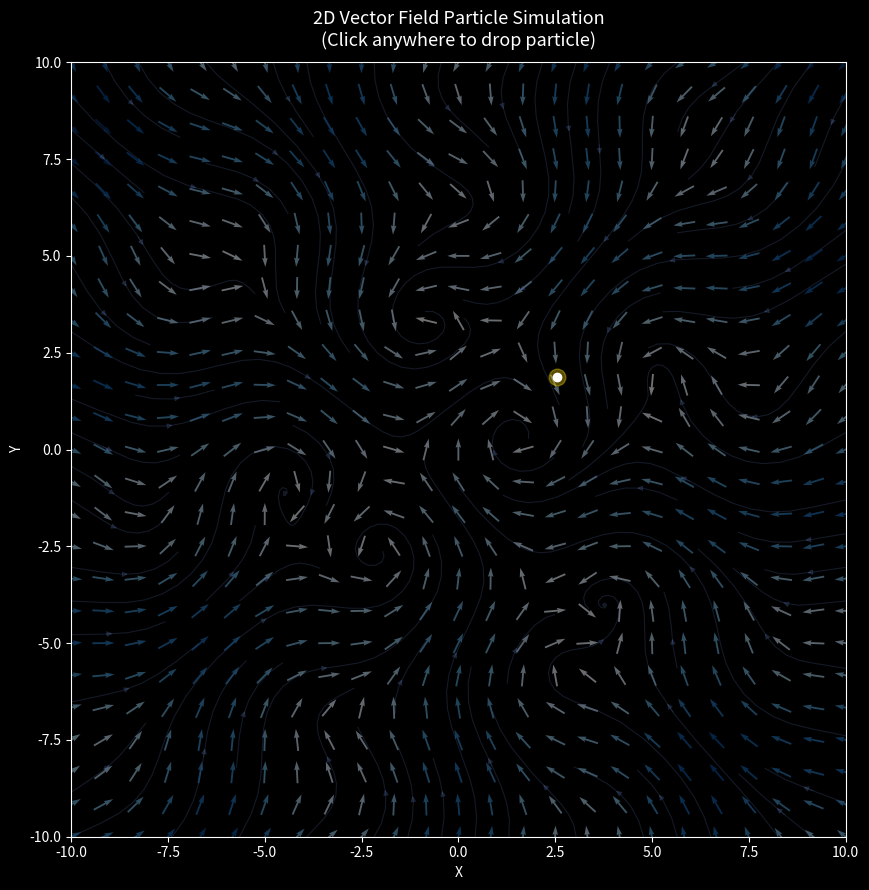

The matplotlib source for this figure:
import collections
import numpy as np
import matplotlib.pyplot as plt
from matplotlib.animation import FuncAnimation
from matplotlib.collections import LineCollection

# ==========================================
# 1. Choose or Define Vector Field
# ==========================================
def vector_field(x, y):
    """
    Define 2D velocity (u, v) at coordinates (x, y).
    Preset: Non-linear swirl with multiple vortices and saddles.
    """
    u = np.sin(y) - 0.2 * x
    v = np.cos(x) - 0.2 * y
    return u, v


# ==========================================
# 2. Numerical Integrator (Runge-Kutta 4th Order)
# ==========================================
def rk4_step(x, y, dt):
    """Calculates next position using RK4 for accurate streamline tracking."""
    k1_u, k1_v = vector_field(x, y)
    
    k2_u, k2_v = vector_field(x + 0.5 * dt * k1_u, y + 0.5 * dt * k1_v)
    k3_u, k3_v = vector_field(x + 0.5 * dt * k2_u, y + 0.5 * dt * k2_v)
    k4_u, k4_v = vector_field(x + dt * k3_u, y + dt * k3_v)
    
    x_next = x + (dt / 6.0) * (k1_u + 2 * k2_u + 2 * k3_u + k4_u)
    y_next = y + (dt / 6.0) * (k1_v + 2 * k2_v + 2 * k3_v + k4_v)
    return x_next, y_next


# ==========================================
# 3. Setup Simulation Parameters & Canvas
# ==========================================
X_MIN, X_MAX = -10, 10
Y_MIN, Y_MAX = -10, 10
DT = 0.05
TRAIL_LENGTH = 120

# Particle state: [x, y]
pos = np.array([2.5, 2.0], dtype=float)
trail_x = collections.deque(maxlen=TRAIL_LENGTH)
trail_y = collections.deque(maxlen=TRAIL_LENGTH)

# Initialize plot with dark theme
plt.style.use("dark_background")
fig, ax = plt.subplots(figsize=(9, 9))

# Background quiver arrows
grid_n = 25
gx = np.linspace(X_MIN, X_MAX, grid_n)
gy = np.linspace(Y_MIN, Y_MAX, grid_n)
GX, GY = np.meshgrid(gx, gy)
GU, GV = vector_field(GX, GY)
speed = np.sqrt(GU**2 + GV**2) + 1e-9

ax.quiver(
    GX, GY,
    GU / speed, GV / speed,
    speed,
    cmap="Blues",
    alpha=0.45,
    pivot="mid",
    scale=35
)

# Background subtle streamlines
fine_gx = np.linspace(X_MIN, X_MAX, 80)
fine_gy = np.linspace(Y_MIN, Y_MAX, 80)
FGX, FGY = np.meshgrid(fine_gx, fine_gy)
FGU, FGV = vector_field(FGX, FGY)
ax.streamplot(
    FGX, FGY, FGU, FGV,
    color=(0.3, 0.4, 0.6, 0.25),
    density=0.8,
    linewidth=0.8,
    arrowsize=0.8
)

# Multi-segment line collection for fading gradient trail
trail_collection = LineCollection([], linewidths=np.linspace(0.8, 3.2, TRAIL_LENGTH), zorder=4)
ax.add_collection(trail_collection)

# Glowing particle head
glow_head, = ax.plot([], [], "o", color="#ffdd00", markersize=12, alpha=0.35, zorder=5)
particle_head, = ax.plot([], [], "o", color="#ffffff", markersize=6, zorder=6)

ax.set_xlim(X_MIN, X_MAX)
ax.set_ylim(Y_MIN, Y_MAX)
ax.set_aspect("equal")
ax.set_title("2D Vector Field Particle Simulation\n(Click anywhere to drop particle)", fontsize=13, pad=12)
ax.set_xlabel("X")
ax.set_ylabel("Y")


# ==========================================
# 4. Interactive Click: Drop particle anywhere
# ==========================================
def on_click(event):
    global pos
    if event.xdata is not None and event.ydata is not None:
        pos = np.array([event.xdata, event.ydata], dtype=float)
        trail_x.clear()
        trail_y.clear()

fig.canvas.mpl_connect("button_press_event", on_click)


# ==========================================
# 5. Animation Update Function
# ==========================================
def update(frame):
    global pos
    
    # Advance position with RK4 integration
    pos[0], pos[1] = rk4_step(pos[0], pos[1], DT)
    
    # Boundary wrap-around / respawn if out of bounds
    if not (X_MIN <= pos[0] <= X_MAX and Y_MIN <= pos[1] <= Y_MAX):
        pos = np.random.uniform(X_MIN * 0.7, X_MAX * 0.7, size=2)
        trail_x.clear()
        trail_y.clear()
    
    trail_x.append(pos[0])
    trail_y.append(pos[1])
    
    # Update trail with fading gradient
    n_pts = len(trail_x)
    if n_pts > 1:
        points = np.array([trail_x, trail_y]).T.reshape(-1, 1, 2)
        segments = np.concatenate([points[:-1], points[1:]], axis=1)
        
        # Color gradient: fading cyan/gold trail
        alphas = np.linspace(0.05, 1.0, len(segments))
        colors = np.zeros((len(segments), 4))
        colors[:, 0] = np.linspace(0.2, 1.0, len(segments))   # R
        colors[:, 1] = np.linspace(0.8, 0.85, len(segments))  # G
        colors[:, 2] = np.linspace(1.0, 0.2, len(segments))   # B
        colors[:, 3] = alphas                                # Alpha
        
        trail_collection.set_segments(segments)
        trail_collection.set_color(colors)
    else:
        trail_collection.set_segments([])
    
    # Update particle head
    particle_head.set_data([pos[0]], [pos[1]])
    glow_head.set_data([pos[0]], [pos[1]])
    
    return trail_collection, particle_head, glow_head


# ==========================================
# 6. Run Animation
# ==========================================
ani = FuncAnimation(fig, update, frames=None, interval=20, blit=True, cache_frame_data=False)

if __name__ == "__main__":
    plt.tight_layout()
    plt.show()
